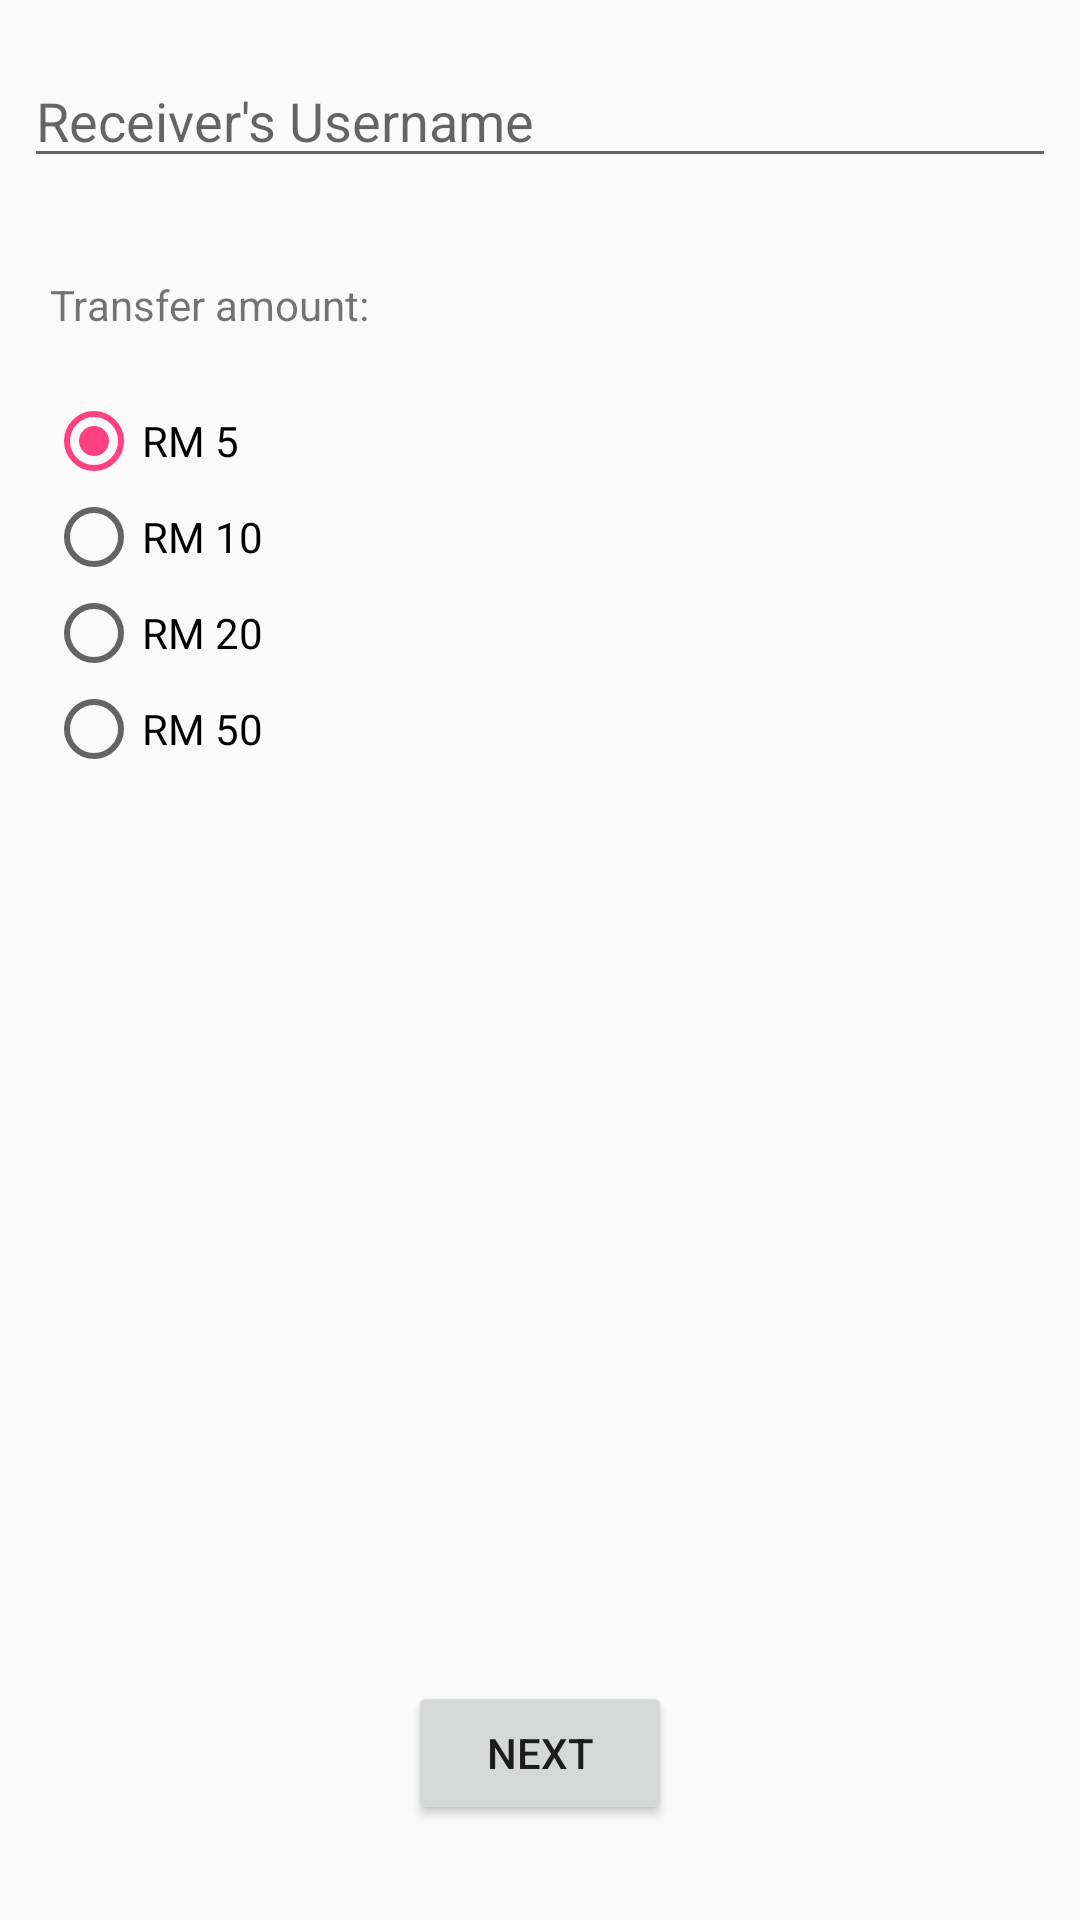

Android layout source for this screen:
<!-- AndroidManifest.xml: application theme AppTheme -->
<!-- res/layout/activity_transfer.xml -->
<?xml version="1.0" encoding="utf-8"?>
<android.support.constraint.ConstraintLayout xmlns:android="http://schemas.android.com/apk/res/android"
    xmlns:app="http://schemas.android.com/apk/res-auto"
    xmlns:tools="http://schemas.android.com/tools"
    android:layout_width="match_parent"
    android:layout_height="match_parent"
    tools:context="my.edu.tarc.assignment.Transfer.TransferActivity">

    <EditText
        android:id="@+id/etTransferUser"
        android:layout_width="0dp"
        android:layout_height="wrap_content"
        android:layout_marginBottom="8dp"
        android:layout_marginEnd="8dp"
        android:layout_marginStart="8dp"
        android:layout_marginTop="8dp"
        android:ems="10"
        android:hint="@string/receiver_username"
        android:inputType="textPersonName"
        app:layout_constraintBottom_toBottomOf="parent"
        app:layout_constraintEnd_toEndOf="parent"
        app:layout_constraintHorizontal_bias="0.117"
        app:layout_constraintStart_toStartOf="parent"
        app:layout_constraintTop_toTopOf="parent"
        app:layout_constraintVertical_bias="0.017" />

    <RadioGroup
        android:id="@+id/rgAmount"
        android:layout_width="wrap_content"
        android:layout_height="wrap_content"
        android:layout_marginBottom="8dp"
        android:layout_marginEnd="8dp"
        android:layout_marginStart="8dp"
        android:layout_marginTop="8dp"
        android:checkedButton="@+id/rbFive"
        app:layout_constraintBottom_toBottomOf="parent"
        app:layout_constraintEnd_toEndOf="parent"
        app:layout_constraintHorizontal_bias="0.027"
        app:layout_constraintStart_toStartOf="parent"
        app:layout_constraintTop_toBottomOf="@+id/textView3"
        app:layout_constraintVertical_bias="0.031">

        <RadioButton
            android:id="@+id/rbFive"
            android:layout_width="wrap_content"
            android:layout_height="wrap_content"
            android:layout_weight="1"
            android:text="@string/rm5" />

        <RadioButton
            android:id="@+id/rbTen"
            android:layout_width="wrap_content"
            android:layout_height="wrap_content"
            android:layout_weight="1"
            android:text="@string/rm10" />

        <RadioButton
            android:id="@+id/rbTwenty"
            android:layout_width="wrap_content"
            android:layout_height="wrap_content"
            android:layout_weight="1"
            android:text="@string/rm20" />

        <RadioButton
            android:id="@+id/rbFifty"
            android:layout_width="wrap_content"
            android:layout_height="wrap_content"
            android:layout_weight="1"
            android:text="@string/rm50" />
    </RadioGroup>

    <Button
        android:id="@+id/btnNext"
        android:layout_width="wrap_content"
        android:layout_height="wrap_content"
        android:layout_marginBottom="8dp"
        android:layout_marginEnd="8dp"
        android:layout_marginStart="8dp"
        android:layout_marginTop="8dp"
        android:text="@string/next"
        app:layout_constraintBottom_toBottomOf="parent"
        app:layout_constraintEnd_toEndOf="parent"
        app:layout_constraintStart_toStartOf="parent"
        app:layout_constraintTop_toTopOf="parent"
        app:layout_constraintVertical_bias="0.959" />

    <TextView
        android:id="@+id/textView3"
        android:layout_width="wrap_content"
        android:layout_height="wrap_content"
        android:layout_marginEnd="8dp"
        android:layout_marginStart="8dp"
        android:layout_marginTop="92dp"
        android:text="@string/available_amount"
        app:layout_constraintEnd_toEndOf="parent"
        app:layout_constraintHorizontal_bias="0.036"
        app:layout_constraintStart_toStartOf="parent"
        app:layout_constraintTop_toTopOf="parent" />
</android.support.constraint.ConstraintLayout>
<!-- resources referenced by this layout -->
<resources>
  <string name="available_amount">Transfer amount:</string>
  <string name="next">Next</string>
  <string name="receiver_username">Receiver\'s Username</string>
  <string name="rm10">RM 10</string>
  <string name="rm20">RM 20</string>
  <string name="rm5">RM 5</string>
  <string name="rm50">RM 50</string>
  <style name="AppTheme" parent="Theme.AppCompat.Light.DarkActionBar">
          <item name="colorPrimary">@color/colorPrimary</item>
          <item name="colorPrimaryDark">@color/colorPrimaryDark</item>
          <item name="colorAccent">@color/colorAccent</item>
      </style>
  <color name="colorPrimary">#2a2a2d</color>
  <color name="colorPrimaryDark">#000000</color>
  <color name="colorAccent">#FF4081</color>
</resources>
